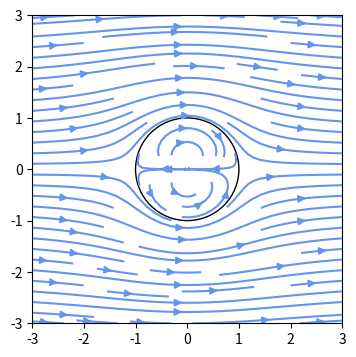
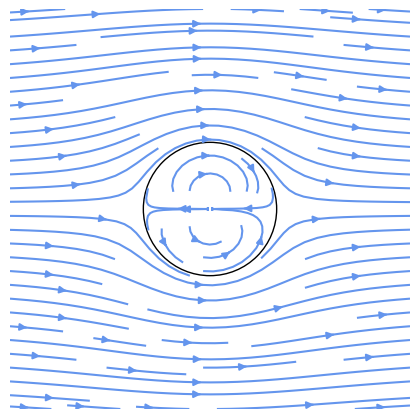

These figures' Python source, in order:
import matplotlib.pyplot as plt
import sympy
from sympy.abc import x, y
import numpy as np

def cylinder_stream_function(U=1, R=1):
    r = sympy.sqrt(x**2 + y**2)
    theta = sympy.atan2(y, x)
    return U * (r - R**2 / r) * sympy.sin(theta)

def velocity_field(psi):
    u = sympy.lambdify((x, y), psi.diff(y), 'numpy')
    v = sympy.lambdify((x, y), -psi.diff(x), 'numpy')
    return u, v

def plot_streamlines(ax, u, v, xlim=(-1, 1), ylim=(-1, 1)):
    x0, x1 = xlim
    y0, y1 = ylim
    Y, X =  np.ogrid[y0:y1:100j, x0:x1:100j]
    ax.streamplot(X, Y, u(X, Y), v(X, Y), color='cornflowerblue')
   
    

def format_axes(ax):
    ax.set_aspect('equal')
    ax.figure.subplots_adjust(bottom=0, top=1, left=0, right=1)

    ax.xaxis.set_ticks([])
    ax.yaxis.set_ticks([])
    ax.axis('off')
    

psi = cylinder_stream_function()
u, v = velocity_field(psi)
xlim = ylim = (-3, 3)
fig, ax = plt.subplots(figsize=(4, 4))
plot_streamlines(ax, u, v, xlim, ylim)
c = plt.Circle((0, 0), radius=1, facecolor='none', fill=False)
ax.add_patch(c)
plt.show()
format_axes(ax)
